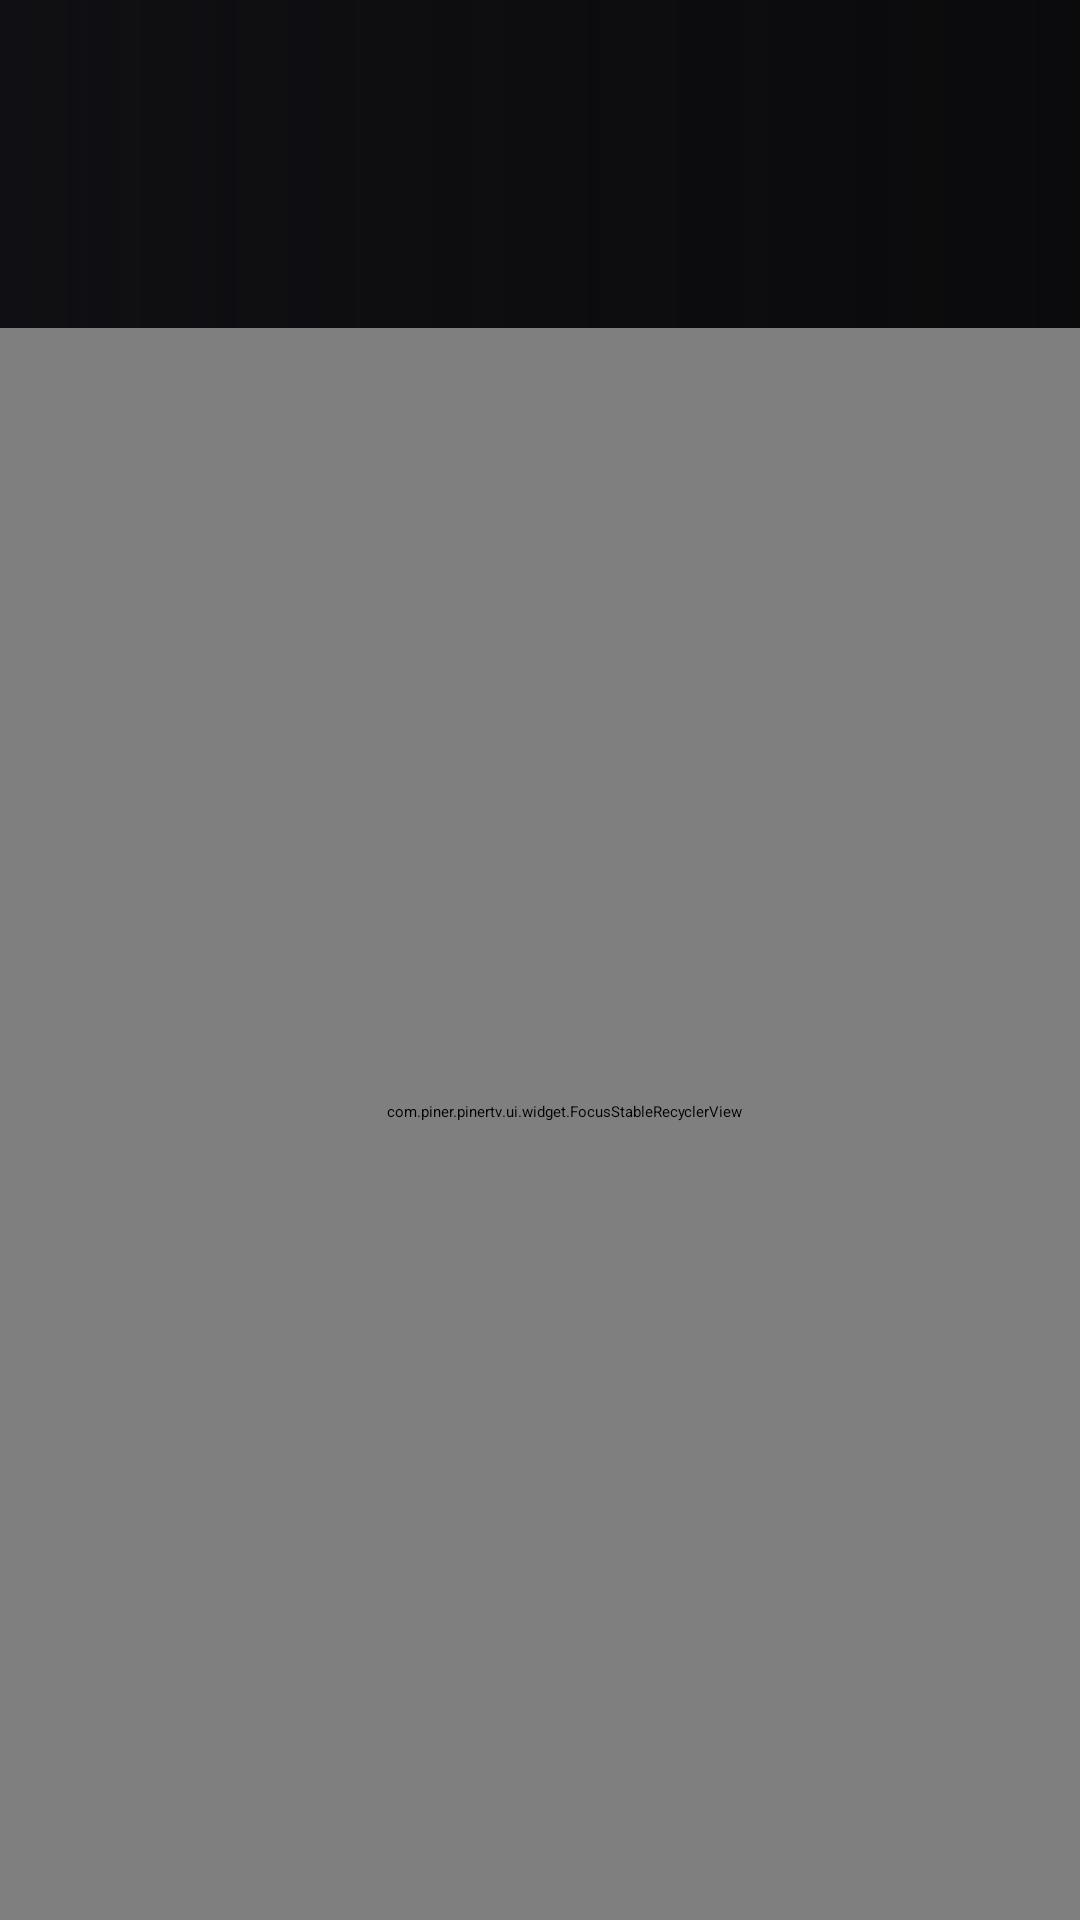

Write the Android layout XML for this screen, with the resource values it uses.
<!-- AndroidManifest.xml: application theme Theme.PinerTV -->
<!-- res/layout/activity_library.xml -->
<?xml version="1.0" encoding="utf-8"?>
<androidx.constraintlayout.widget.ConstraintLayout xmlns:android="http://schemas.android.com/apk/res/android"
    xmlns:app="http://schemas.android.com/apk/res-auto"
    xmlns:tools="http://schemas.android.com/tools"
    android:layout_width="match_parent"
    android:layout_height="match_parent"
    android:background="@color/emby_bg_deep"
    android:clipChildren="false"
    android:clipToPadding="false">

    <ImageView
        android:id="@+id/imgLibBackdrop"
        android:layout_width="0dp"
        android:layout_height="0dp"
        android:contentDescription="@null"
        android:focusable="false"
        android:scaleType="centerCrop"
        app:layout_constraintBottom_toBottomOf="parent"
        app:layout_constraintEnd_toEndOf="parent"
        app:layout_constraintStart_toStartOf="parent"
        app:layout_constraintTop_toTopOf="parent" />

    <View
        android:layout_width="0dp"
        android:layout_height="0dp"
        android:background="@drawable/bg_hero_scrim"
        android:focusable="false"
        app:layout_constraintBottom_toBottomOf="parent"
        app:layout_constraintEnd_toEndOf="parent"
        app:layout_constraintStart_toStartOf="parent"
        app:layout_constraintTop_toTopOf="parent" />

    
    <LinearLayout
        android:id="@+id/libMenu"
        android:layout_width="0dp"
        android:layout_height="wrap_content"
        android:elevation="28dp"
        android:orientation="vertical"
        android:paddingBottom="0dp"
        android:translationZ="28dp"
        app:layout_constraintEnd_toEndOf="parent"
        app:layout_constraintStart_toStartOf="parent"
        app:layout_constraintTop_toTopOf="parent">

        <TextView
            android:id="@+id/txtLibTitle"
            android:layout_width="wrap_content"
            android:layout_height="wrap_content"
            android:layout_marginStart="40dp"
            android:layout_marginTop="10dp"
            android:focusable="false"
            android:textColor="@color/emby_accent"
            android:textSize="20sp"
            android:textStyle="bold"
            tools:text="Películas" />

        <HorizontalScrollView
            android:id="@+id/scrollLibFilters"
            android:layout_width="match_parent"
            android:layout_height="wrap_content"
            android:layout_marginStart="40dp"
            android:layout_marginTop="4dp"
            android:layout_marginEnd="40dp"
            android:clipChildren="false"
            android:scrollbars="none">

            <LinearLayout
                android:id="@+id/rowLibFilters"
                android:layout_width="wrap_content"
                android:layout_height="wrap_content"
                android:clipChildren="false"
                android:gravity="center_vertical"
                android:orientation="horizontal" />
        </HorizontalScrollView>

        
        <TextView
            android:id="@+id/txtLibItemTitle"
            android:layout_width="match_parent"
            android:layout_height="wrap_content"
            android:layout_marginStart="40dp"
            android:layout_marginTop="4dp"
            android:layout_marginEnd="48dp"
            android:ellipsize="end"
            android:focusable="false"
            android:maxLines="1"
            android:minLines="1"
            android:textColor="@color/emby_text"
            android:textSize="22sp"
            android:textStyle="bold"
            tools:text="Título" />

        <TextView
            android:id="@+id/txtLibItemMeta"
            android:layout_width="match_parent"
            android:layout_height="wrap_content"
            android:layout_marginStart="40dp"
            android:layout_marginTop="1dp"
            android:layout_marginEnd="48dp"
            android:ellipsize="end"
            android:focusable="false"
            android:maxLines="1"
            android:minLines="1"
            android:textColor="@color/emby_text_secondary"
            android:textSize="12sp" />

        <TextView
            android:id="@+id/txtLibItemOverview"
            android:layout_width="match_parent"
            android:layout_height="wrap_content"
            android:layout_marginStart="40dp"
            android:layout_marginTop="1dp"
            android:layout_marginEnd="48dp"
            android:layout_marginBottom="2dp"
            android:ellipsize="end"
            android:focusable="false"
            android:maxLines="1"
            android:minLines="1"
            android:textColor="#CCCCCC"
            android:textSize="11sp" />
    </LinearLayout>

    
    <com.piner.pinertv.ui.widget.FocusStableRecyclerView
        android:id="@+id/gridLibrary"
        android:layout_width="0dp"
        android:layout_height="0dp"
        android:clipChildren="true"
        android:clipToPadding="false"
        android:paddingStart="56dp"
        android:paddingTop="4dp"
        android:paddingEnd="40dp"
        android:paddingBottom="12dp"
        app:layout_constraintBottom_toBottomOf="parent"
        app:layout_constraintEnd_toEndOf="parent"
        app:layout_constraintStart_toStartOf="parent"
        app:layout_constraintTop_toBottomOf="@id/libMenu" />

</androidx.constraintlayout.widget.ConstraintLayout>
<!-- resources referenced by this layout -->
<resources>
  <color name="emby_accent">#52B54B</color>
  <color name="emby_bg_deep">#0A0A0C</color>
  <color name="emby_text">#FFFFFF</color>
  <color name="emby_text_secondary">#A8A8B0</color>
  <!-- drawable bg_hero_scrim (drawable) -->
  <?xml version="1.0" encoding="utf-8"?>
  <shape xmlns:android="http://schemas.android.com/apk/res/android" android:shape="rectangle">
      <gradient
          android:angle="0"
          android:startColor="#E6101014"
          android:centerColor="#70101014"
          android:endColor="#10101014"
          android:type="linear" />
  </shape>
  <style name="Theme.PinerTV" parent="Theme.Leanback">
          <item name="android:windowBackground">@color/emby_bg</item>
          <item name="android:colorPrimary">@color/emby_accent</item>
          <item name="defaultSearchColor">@color/emby_accent</item>
          <item name="defaultBrandColor">@color/emby_bg_deep</item>
          <item name="browseTitleTextStyle">@style/PinerTV.Title</item>
          <item name="browseRowsMarginTop">100dp</item>
          <item name="browsePaddingStart">24dp</item>
          <item name="browsePaddingEnd">48dp</item>
          <item name="headersVerticalGridStyle">@style/PinerTV.Headers</item>
          <item name="rowHeaderStyle">@style/PinerTV.RowHeader</item>
      </style>
  <color name="emby_bg">#101014</color>
  <style name="PinerTV.Title" parent="TextAppearance.Leanback.Title">
          <item name="android:textColor">@color/emby_accent</item>
          <item name="android:textSize">28sp</item>
          <item name="android:textStyle">bold</item>
      </style>
  <style name="PinerTV.Headers" parent="Widget.Leanback.Headers.VerticalGridView">
          <item name="android:background">@drawable/bg_home_headers</item>
      </style>
  <style name="PinerTV.RowHeader" parent="Widget.Leanback.Row.Header">
          <item name="android:textColor">@color/emby_text</item>
          <item name="android:textSize">18sp</item>
          <item name="android:textStyle">bold</item>
      </style>
  <!-- drawable bg_home_headers (drawable) -->
  <?xml version="1.0" encoding="utf-8"?>
  <shape xmlns:android="http://schemas.android.com/apk/res/android" android:shape="rectangle">
      <solid android:color="#E6101014" />
  </shape>
</resources>
